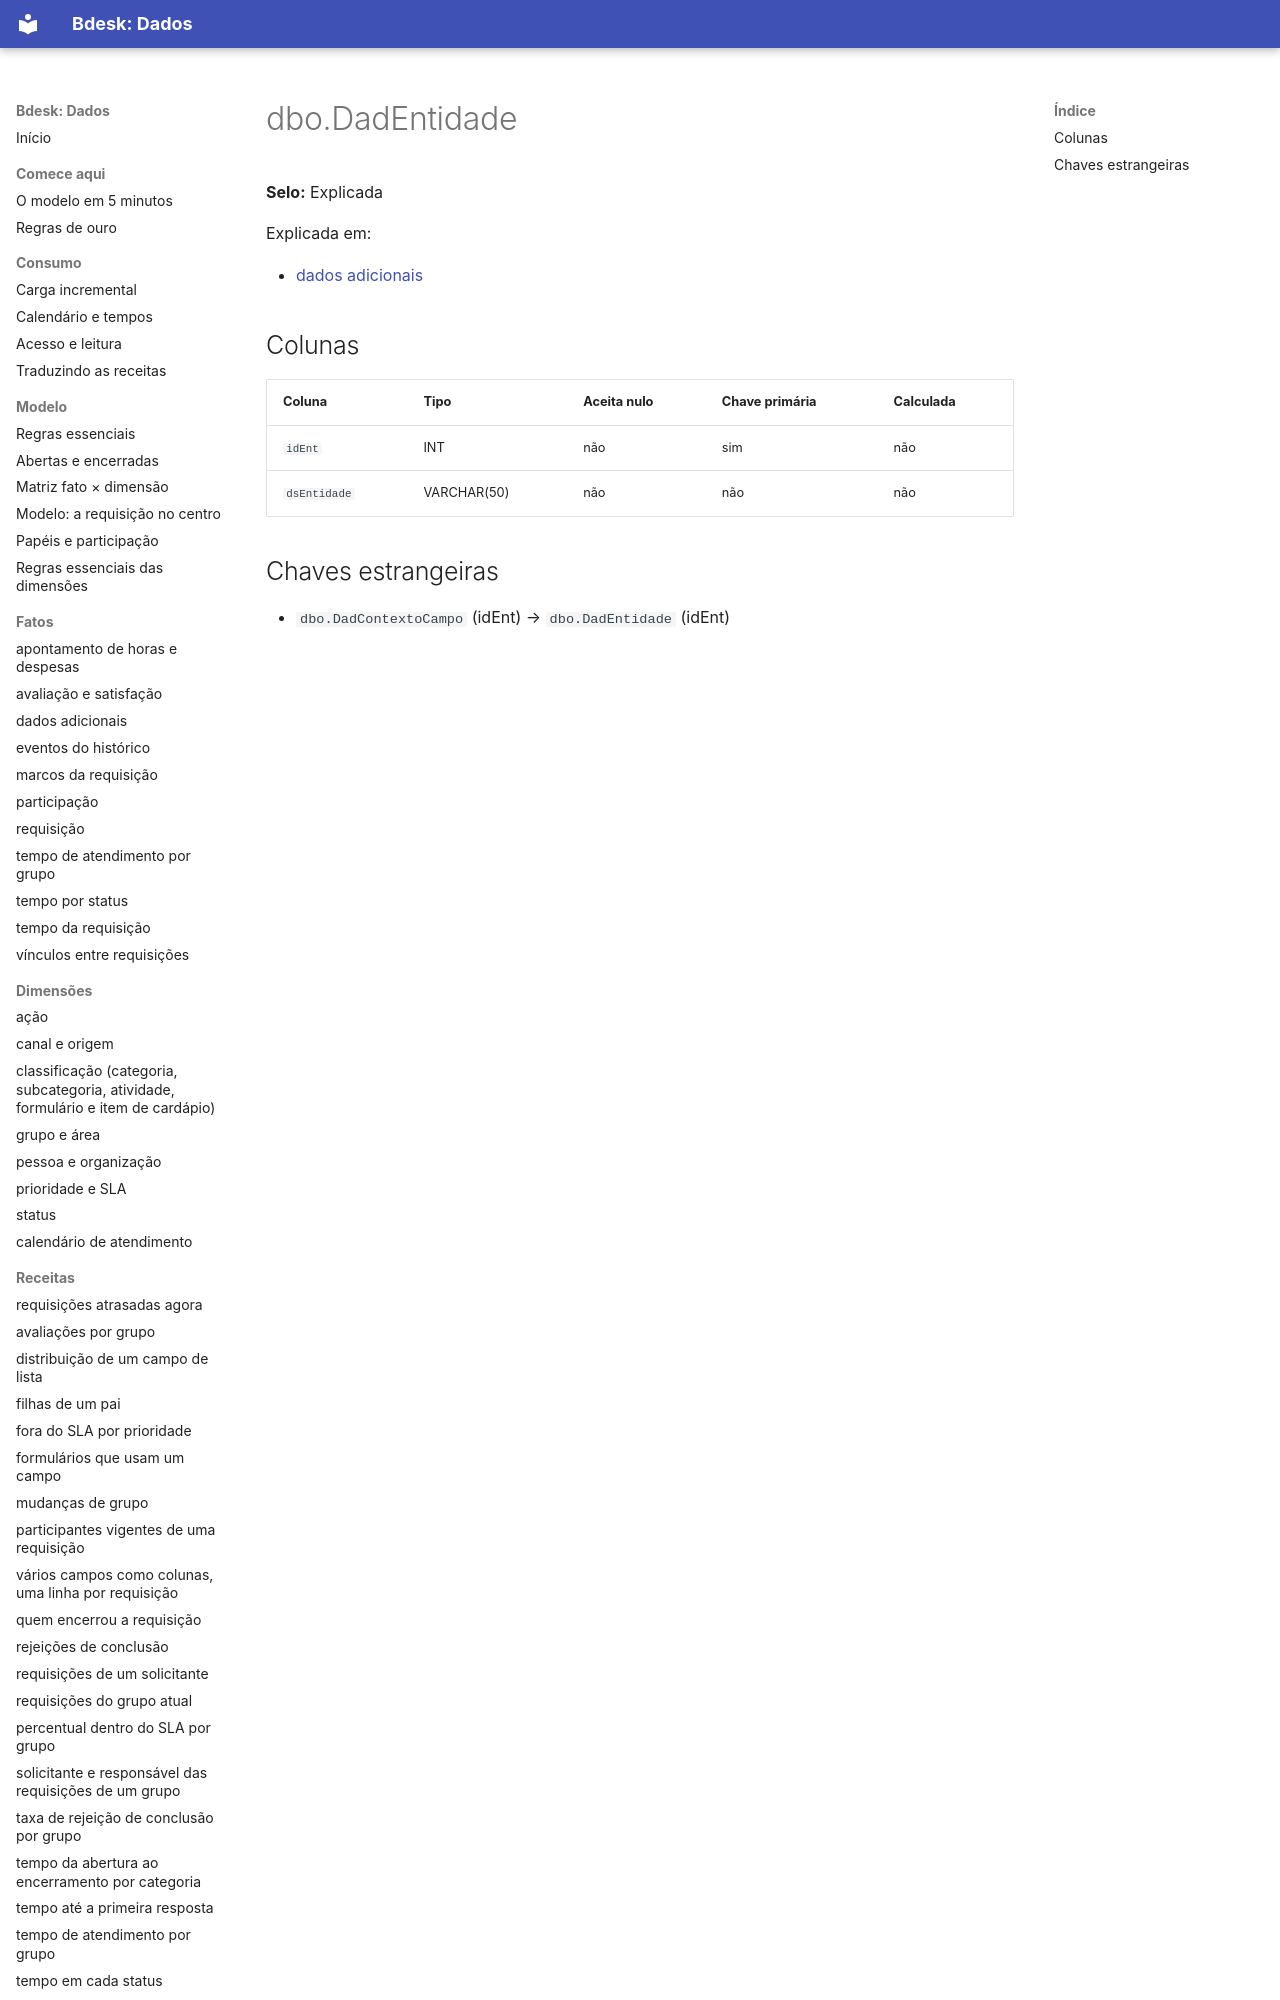

repository: bdeskapp/dados · page: dicionario/dbo-dadentidade/index.html · generator: mkdocs

---
gerado: sincronizacao
---

# dbo.DadEntidade

**Selo:** Explicada

Explicada em:

- [dados adicionais](../fatos/dados-adicionais.md)

## Colunas

| Coluna | Tipo | Aceita nulo | Chave primária | Calculada |
|---|---|---|---|---|
| `idEnt` | INT | não | sim | não |
| `dsEntidade` | VA
